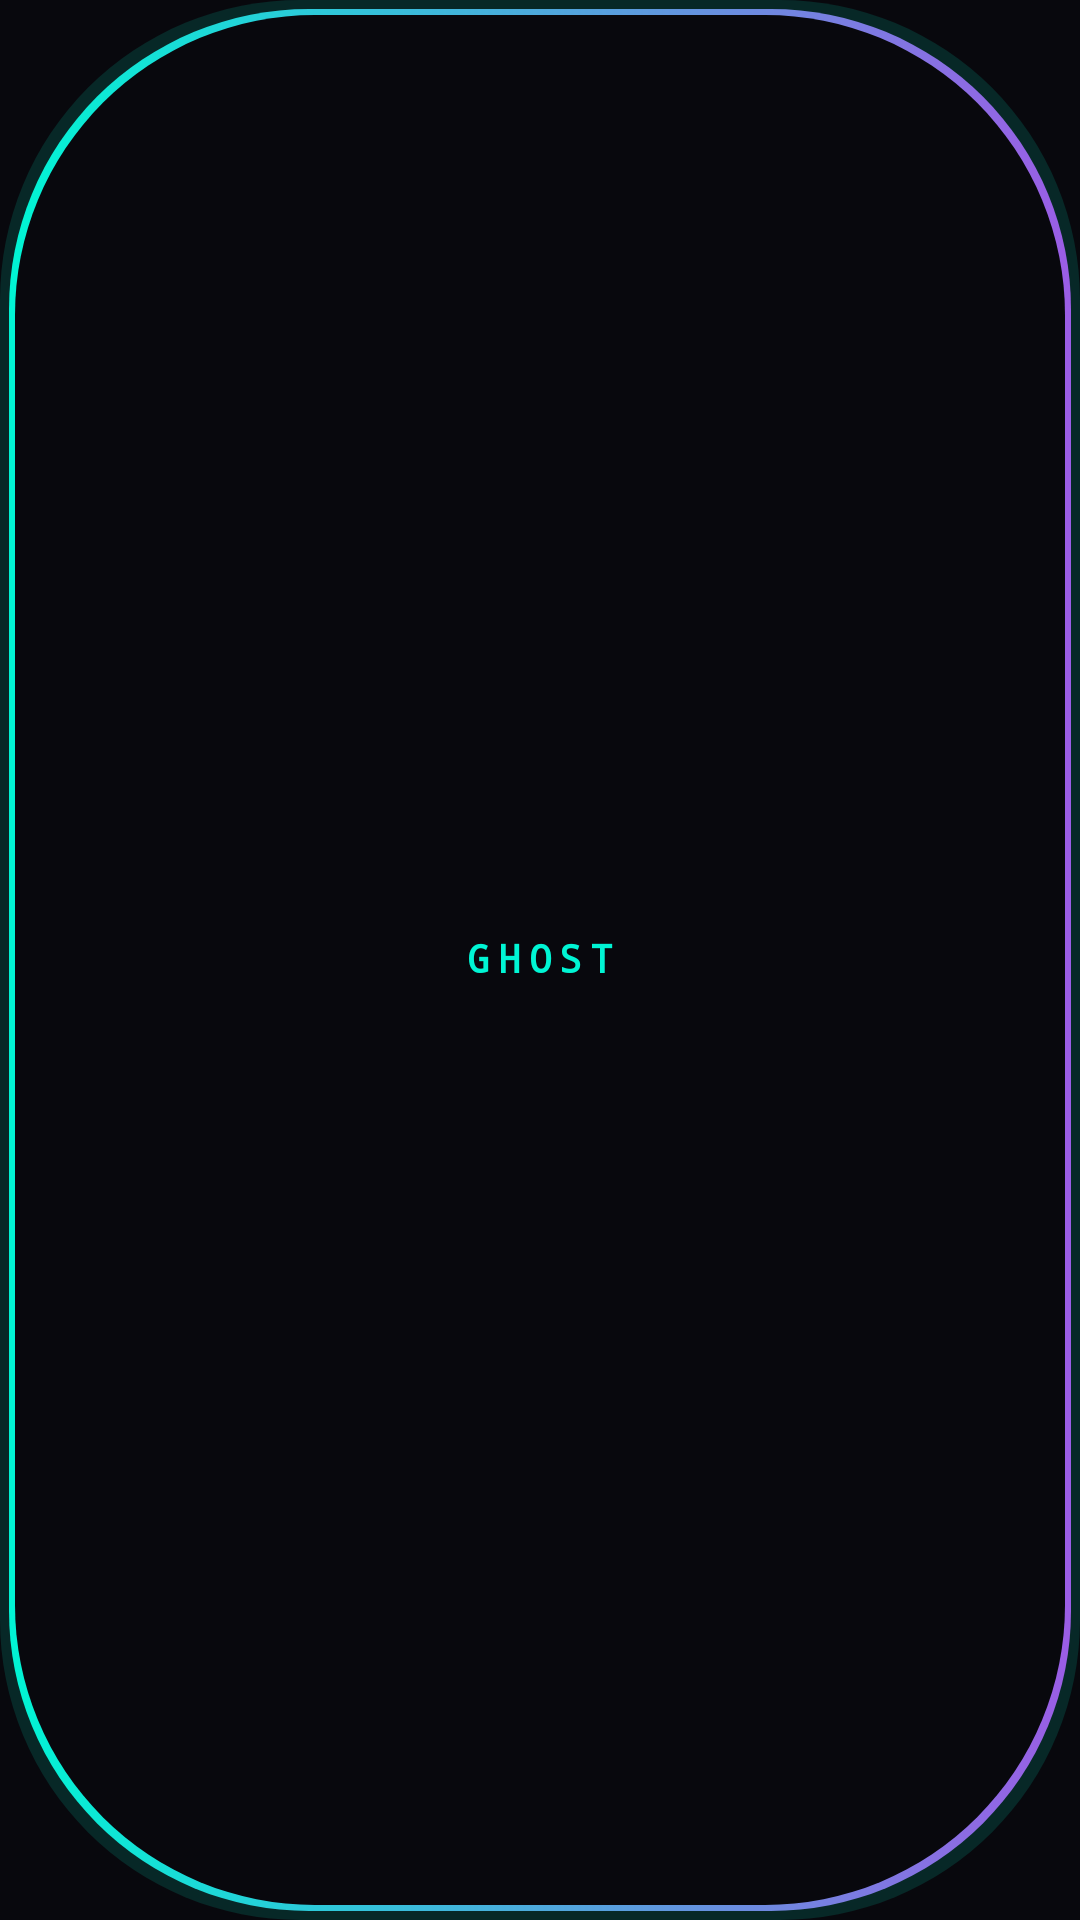

Here is an Android app screen rendered from its layout file. Give the layout XML and the strings, colors and styles it references.
<!-- AndroidManifest.xml: application theme Theme.GhostAI -->
<!-- res/layout/overlay_pill.xml -->
<?xml version="1.0" encoding="utf-8"?>
<TextView xmlns:android="http://schemas.android.com/apk/res/android"
    android:id="@+id/ghostPill"
    android:layout_width="wrap_content"
    android:layout_height="wrap_content"
    android:background="@drawable/bg_pill"
    android:fontFamily="monospace"
    android:gravity="center"
    android:includeFontPadding="false"
    android:letterSpacing="0.2"
    android:paddingStart="24dp"
    android:paddingTop="13dp"
    android:paddingEnd="24dp"
    android:paddingBottom="13dp"
    android:text="@string/pill_label"
    android:textColor="@color/ghost_cyan"
    android:textSize="13sp"
    android:textStyle="bold" />
<!-- resources referenced by this layout -->
<resources>
  <color name="ghost_cyan">#00F5D4</color>
  <!-- drawable bg_pill (drawable) -->
  <?xml version="1.0" encoding="utf-8"?>
  <layer-list xmlns:android="http://schemas.android.com/apk/res/android">
      
      <item>
          <shape android:shape="rectangle">
              <solid android:color="#2200F5D4" />
              <corners android:radius="100dp" />
          </shape>
      </item>
      
      <item
          android:bottom="3dp"
          android:left="3dp"
          android:right="3dp"
          android:top="3dp">
          <shape android:shape="rectangle">
              <gradient
                  android:angle="0"
                  android:endColor="@color/ghost_purple"
                  android:startColor="@color/ghost_cyan" />
              <corners android:radius="100dp" />
          </shape>
      </item>
      
      <item
          android:bottom="5dp"
          android:left="5dp"
          android:right="5dp"
          android:top="5dp">
          <shape android:shape="rectangle">
              <solid android:color="@color/ghost_bg" />
              <corners android:radius="100dp" />
          </shape>
      </item>
  </layer-list>
  <string name="pill_label">GHOST</string>
  <style name="Theme.GhostAI" parent="@android:style/Theme.Material.NoActionBar">
          <item name="android:colorPrimary">@color/ghost_cyan</item>
          <item name="android:colorAccent">@color/ghost_purple</item>
          <item name="android:colorControlActivated">@color/ghost_cyan</item>
          <item name="android:windowBackground">@color/ghost_bg</item>
          <item name="android:statusBarColor">@color/ghost_bg</item>
          <item name="android:navigationBarColor">@color/ghost_bg</item>
          <item name="android:textColorPrimary">@color/ghost_text</item>
          <item name="android:textColorHint">@color/ghost_text_dim</item>
          <item name="android:windowLightStatusBar">false</item>
      </style>
  <color name="ghost_purple">#9B5DE5</color>
  <color name="ghost_bg">#08080D</color>
  <color name="ghost_text">#EAEAF5</color>
  <color name="ghost_text_dim">#8A8AA3</color>
</resources>
